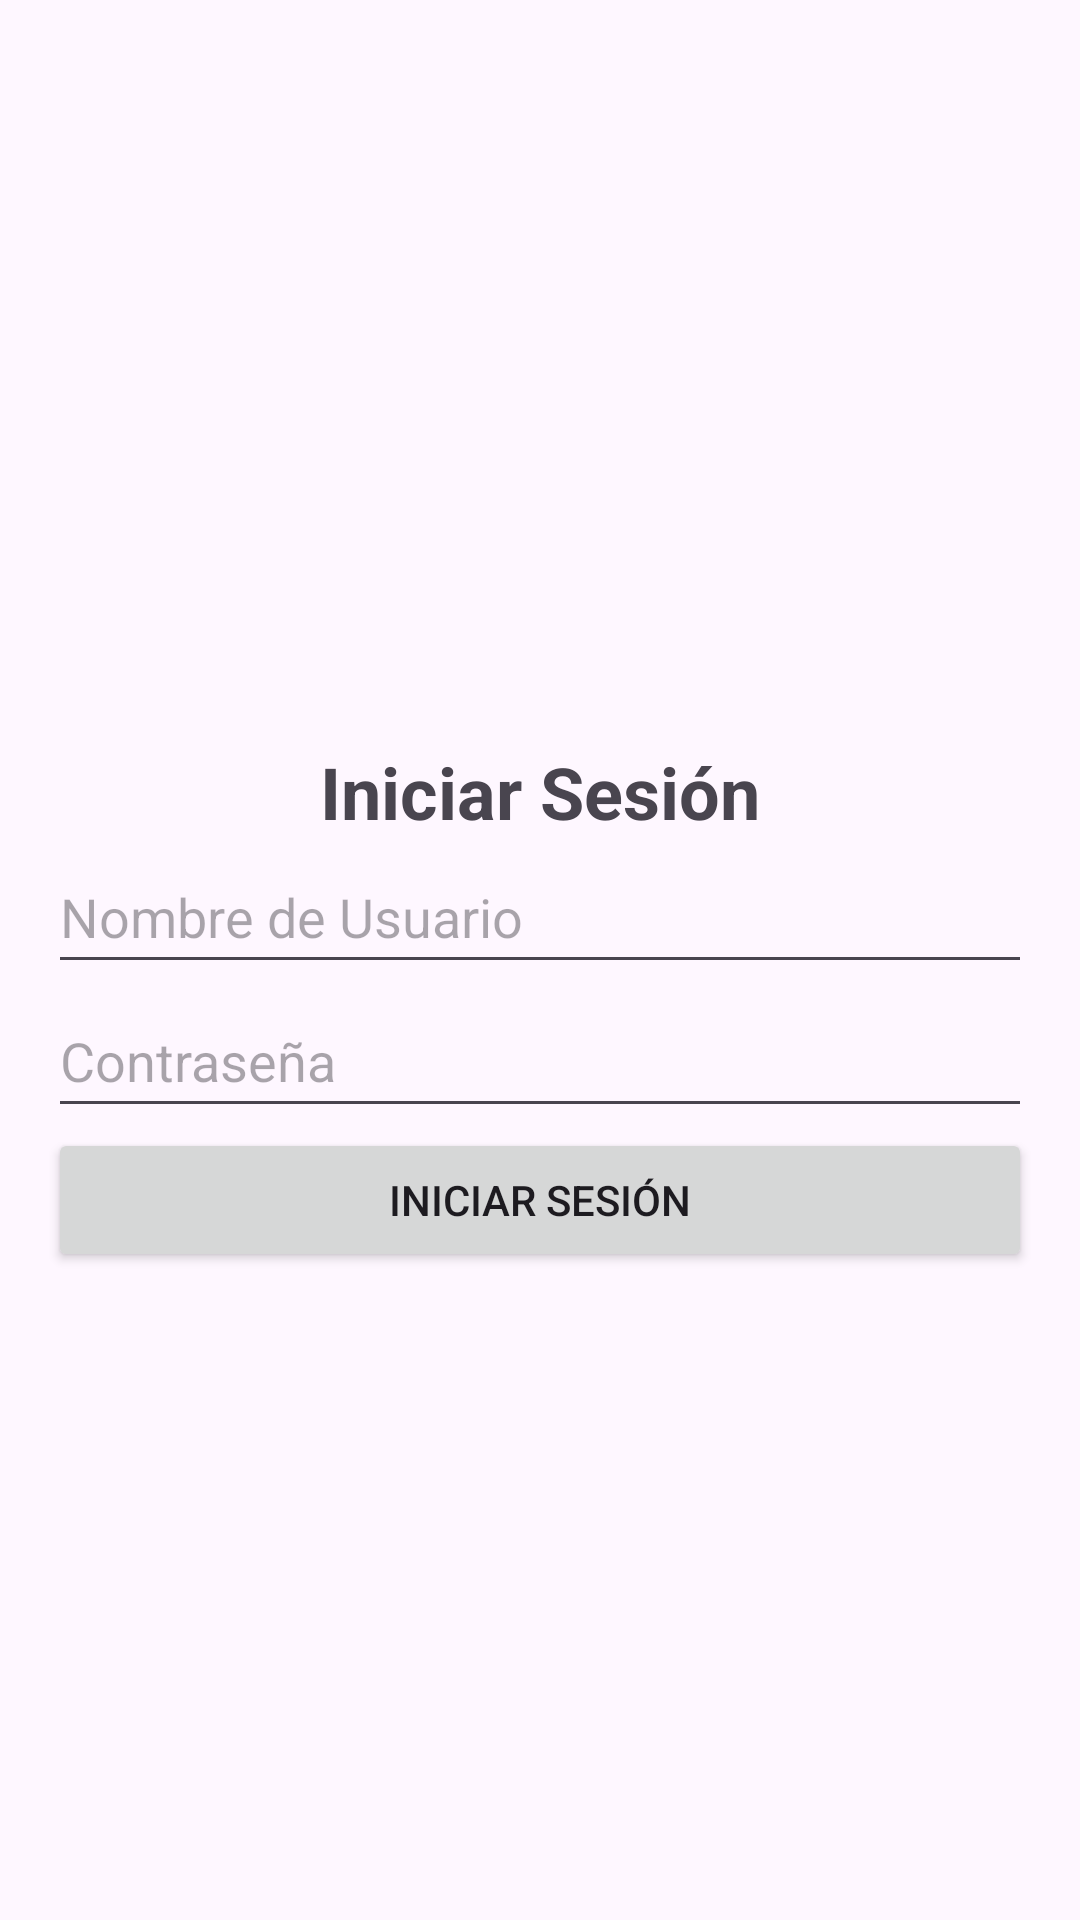

This screen was rendered from an Android layout file. Write that file and the resources it references.
<!-- AndroidManifest.xml: application theme Theme.Nuevaapp12 -->
<!-- res/layout/activity_login.xml -->
<?xml version="1.0" encoding="utf-8"?>
<LinearLayout
    xmlns:android="http://schemas.android.com/apk/res/android"
    xmlns:app="http://schemas.android.com/apk/res-auto"
    xmlns:tools="http://schemas.android.com/tools"
    android:layout_width="match_parent"
    android:layout_height="match_parent"
    android:orientation="vertical"
    android:gravity="center"
    android:padding="16dp"
    tools:context=".LoginActivity">

    <TextView
        android:id="@+id/tvIniciarSesion"
        android:layout_width="wrap_content"
        android:layout_height="wrap_content"
        android:layout_centerHorizontal="true"
        android:text="Iniciar Sesión"
        android:textSize="24sp"
        android:textStyle="bold"
        android:layout_marginTop="32dp" />

    <EditText
        android:id="@+id/etLoginUsername"
        android:layout_width="match_parent"
        android:layout_height="wrap_content"
        android:hint="Nombre de Usuario"
        android:inputType="text"
        android:minHeight="48dp" />

    <EditText
        android:id="@+id/etLoginPassword"
        android:layout_width="match_parent"
        android:layout_height="wrap_content"
        android:hint="Contraseña"
        android:inputType="textPassword"
        android:minHeight="48dp" />

    <Button
        android:id="@+id/btnLogin"
        android:layout_width="match_parent"
        android:layout_height="wrap_content"
        android:text="Iniciar sesión" />

    
    <TextView
        android:id="@+id/tvErrorMessage"
        android:layout_width="wrap_content"
        android:layout_height="wrap_content"
        android:layout_gravity="center"
        android:text=""
        android:textColor="@android:color/holo_red_dark"
        android:visibility="gone" /> 

</LinearLayout>
<!-- resources referenced by this layout -->
<resources>
  <style name="Theme.Nuevaapp12" parent="Base.Theme.Nuevaapp12" />
  <style name="Base.Theme.Nuevaapp12" parent="Theme.Material3.DayNight.NoActionBar">
          
          
      </style>
</resources>
